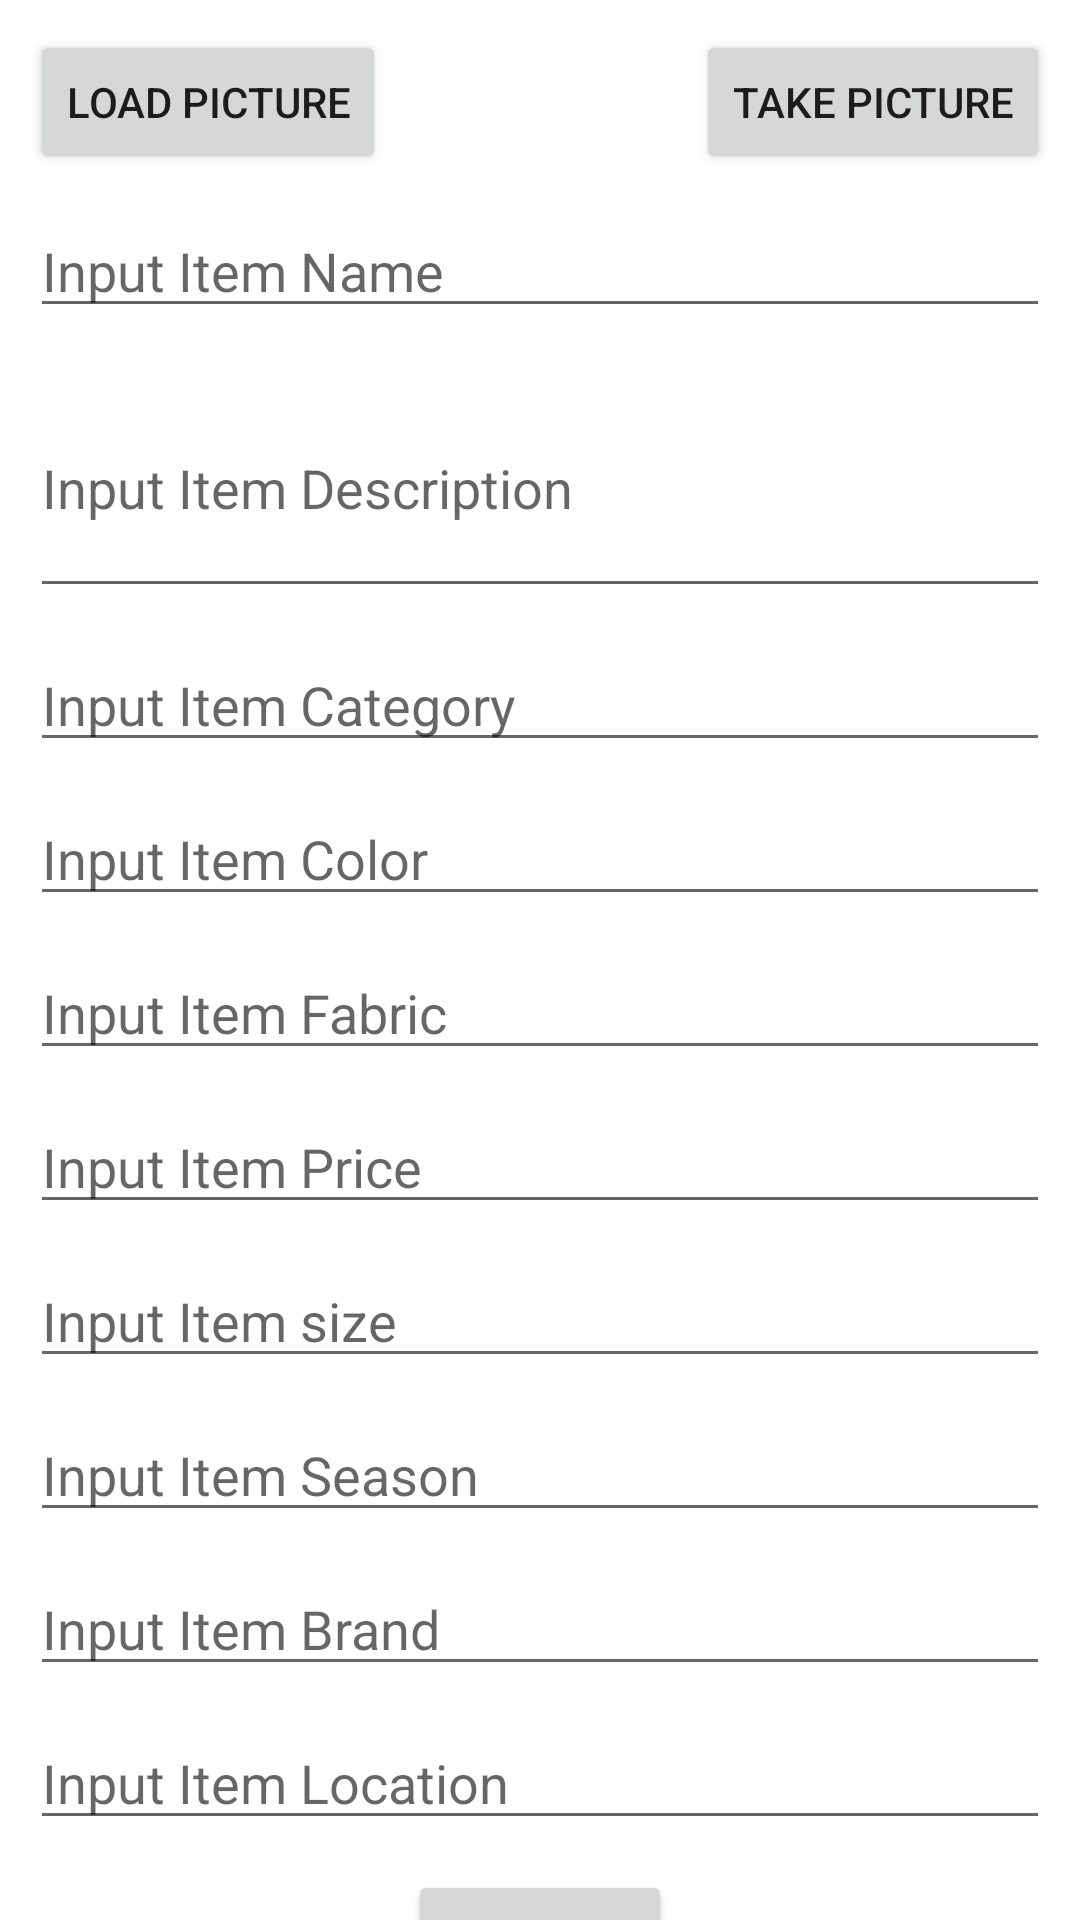

Write the Android layout XML for this screen, with the resource values it uses.
<!-- AndroidManifest.xml: application theme Theme.ShareWardrobeApp -->
<!-- res/layout/activity_fashion_item_detail.xml -->
<?xml version="1.0" encoding="utf-8"?>
<androidx.core.widget.NestedScrollView xmlns:android="http://schemas.android.com/apk/res/android"
    xmlns:app="http://schemas.android.com/apk/res-auto"
    xmlns:tools="http://schemas.android.com/tools"
    android:layout_width="match_parent"
    android:layout_height="match_parent"
    android:fillViewport="true"
    tools:context=".fashionitems.FashionItemDetailActivity">

    <androidx.constraintlayout.widget.ConstraintLayout
        android:layout_width="match_parent"
        android:layout_height="match_parent">

        <ImageView
            android:id="@+id/fi_imageview"
            android:layout_width="200dp"
            android:layout_height="200dp"
            android:layout_margin="10dp"
            android:src="@drawable/ic_empty_image"
            android:visibility="gone"
            app:layout_constraintStart_toStartOf="parent"
            app:layout_constraintTop_toTopOf="parent" />

        <Button
            android:id="@+id/fi_load_picture"
            android:layout_width="wrap_content"
            android:layout_height="wrap_content"
            android:layout_margin="10dp"
            android:text="Load Picture"
            app:layout_constraintStart_toStartOf="parent"
            app:layout_constraintTop_toBottomOf="@id/fi_imageview" />

        <Button
            android:id="@+id/fi_take_picture"
            android:layout_width="wrap_content"
            android:layout_height="wrap_content"
            android:layout_margin="10dp"
            android:text="Take Picture"
            app:layout_constraintEnd_toEndOf="parent"
            app:layout_constraintTop_toBottomOf="@id/fi_imageview" />

        <EditText
            android:id="@+id/fi_name"
            android:layout_width="match_parent"
            android:layout_height="wrap_content"
            android:layout_margin="10dp"
            android:hint="@string/input_item_name"
            app:layout_constraintStart_toStartOf="parent"
            app:layout_constraintTop_toBottomOf="@id/fi_load_picture" />

        <EditText
            android:id="@+id/fi_desc"
            android:layout_width="match_parent"
            android:layout_height="wrap_content"
            android:layout_margin="10dp"
            android:hint="@string/input_item_desc"
            android:lines="3"
            app:layout_constraintStart_toStartOf="parent"
            app:layout_constraintTop_toBottomOf="@id/fi_name" />

        <EditText
            android:id="@+id/fi_category"
            android:layout_width="match_parent"
            android:layout_height="wrap_content"
            android:layout_margin="10dp"
            android:hint="@string/input_item_category"
            app:layout_constraintStart_toStartOf="parent"
            app:layout_constraintTop_toBottomOf="@id/fi_desc" />

        <EditText
            android:id="@+id/fi_color"
            android:layout_width="match_parent"
            android:layout_height="wrap_content"
            android:layout_margin="10dp"
            android:hint="@string/input_item_color"
            app:layout_constraintStart_toStartOf="parent"
            app:layout_constraintTop_toBottomOf="@id/fi_category" />

        <EditText
            android:id="@+id/fi_fabric"
            android:layout_width="match_parent"
            android:layout_height="wrap_content"
            android:layout_margin="10dp"
            android:hint="@string/input_item_fabric"
            app:layout_constraintStart_toStartOf="parent"
            app:layout_constraintTop_toBottomOf="@id/fi_color" />

        <EditText
            android:id="@+id/fi_price"
            android:layout_width="match_parent"
            android:layout_height="wrap_content"
            android:layout_margin="10dp"
            android:hint="@string/input_item_price"
            android:inputType="numberDecimal"
            app:layout_constraintStart_toStartOf="parent"
            app:layout_constraintTop_toBottomOf="@id/fi_fabric" />

        <EditText
            android:id="@+id/fi_size"
            android:layout_width="match_parent"
            android:layout_height="wrap_content"
            android:layout_margin="10dp"
            android:hint="@string/input_item_size"
            app:layout_constraintStart_toStartOf="parent"
            app:layout_constraintTop_toBottomOf="@id/fi_price" />

        <EditText
            android:id="@+id/fi_season"
            android:layout_width="match_parent"
            android:layout_height="wrap_content"
            android:layout_margin="10dp"
            android:hint="@string/input_item_season"
            app:layout_constraintStart_toStartOf="parent"
            app:layout_constraintTop_toBottomOf="@id/fi_size" />

        <EditText
            android:id="@+id/fi_brand"
            android:layout_width="match_parent"
            android:layout_height="wrap_content"
            android:layout_margin="10dp"
            android:hint="@string/input_item_brand"
            app:layout_constraintStart_toStartOf="parent"
            app:layout_constraintTop_toBottomOf="@id/fi_season" />

        <EditText
            android:id="@+id/fi_location"
            android:layout_width="match_parent"
            android:layout_height="wrap_content"
            android:layout_margin="10dp"
            android:hint="@string/input_item_Location"
            app:layout_constraintStart_toStartOf="parent"
            app:layout_constraintTop_toBottomOf="@id/fi_brand" />

        <Button
            android:id="@+id/fi_confirm"
            android:layout_width="wrap_content"
            android:layout_height="wrap_content"
            android:layout_margin="10dp"
            android:text="@string/common_text_confirm"
            app:layout_constraintEnd_toEndOf="parent"
            app:layout_constraintStart_toStartOf="parent"
            app:layout_constraintTop_toBottomOf="@id/fi_location" />
    </androidx.constraintlayout.widget.ConstraintLayout>
</androidx.core.widget.NestedScrollView>
<!-- resources referenced by this layout -->
<resources>
  <string name="common_text_confirm">Confirm</string>
  <string name="input_item_Location">Input Item Location</string>
  <string name="input_item_brand">Input Item Brand</string>
  <string name="input_item_category">Input Item Category</string>
  <string name="input_item_color">Input Item Color</string>
  <string name="input_item_desc">Input Item Description</string>
  <string name="input_item_fabric">Input Item Fabric</string>
  <string name="input_item_name">Input Item Name</string>
  <string name="input_item_price">Input Item Price</string>
  <string name="input_item_season">Input Item Season</string>
  <string name="input_item_size">Input Item size</string>
  <style name="Theme.ShareWardrobeApp" parent="Theme.MaterialComponents.DayNight.DarkActionBar">
          
          <item name="colorPrimary">@color/purple_500</item>
          <item name="colorPrimaryVariant">@color/purple_700</item>
          <item name="colorOnPrimary">@color/white</item>
          
          <item name="colorSecondary">@color/teal_200</item>
          <item name="colorSecondaryVariant">@color/teal_700</item>
          <item name="colorOnSecondary">@color/black</item>
          
          <item name="android:statusBarColor" tools:targetApi="l">?attr/colorPrimaryVariant</item>
          
      </style>
  <color name="purple_500">#FF6200EE</color>
  <color name="purple_700">#FF3700B3</color>
  <color name="white">#FFFFFFFF</color>
  <color name="teal_200">#FF03DAC5</color>
  <color name="teal_700">#FF018786</color>
  <color name="black">#FF000000</color>
</resources>
